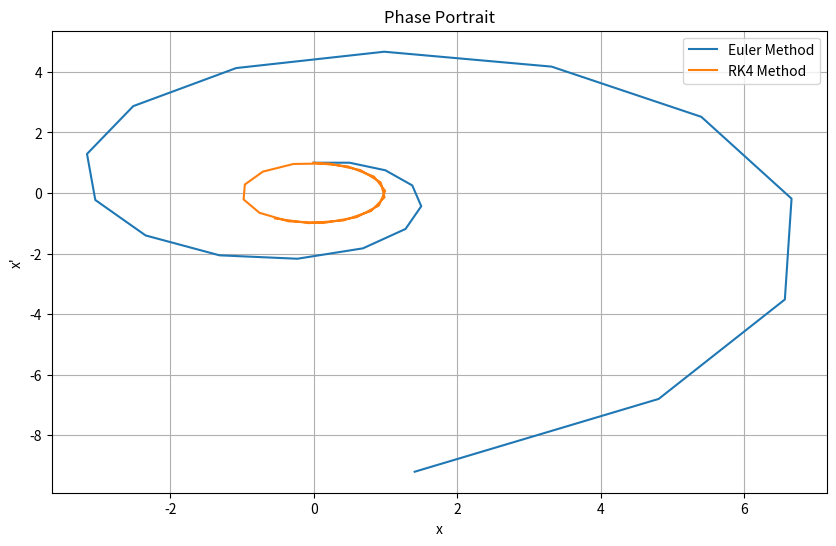

Recreate this plot in Python.
import numpy as np
import matplotlib.pyplot as plt

# The previous definition part has basically not changed and is similar.
# Here x0 is a vector [x0,y0], the return is like [x0, y0] + dt * [y0, -x0] = [x0 + dt*y0, y0 + dt*(-x0)]
def euler_step(f, x0, t0, dt):
    return x0 + dt * f(x0, t0)

def rk4_step(f, x0, t0, dt):
    k1 = dt * f(x0, t0)
    k2 = dt * f(x0 + 0.5 * k1, t0 + 0.5 * dt)
    k3 = dt * f(x0 + 0.5 * k2, t0 + 0.5 * dt)
    k4 = dt * f(x0 + k3, t0 + dt)
    return x0 + (k1 + 2*k2 + 2*k3 + k4) / 6


def solve_to(method, f, x0, t0, t1, dt_max):
    t_values = [t0]
    x_values = [x0]
    t = t0
    x = x0

    while t < t1:
        dt = min(dt_max, t1 - t)
        if method == 'euler':
            x = euler_step(f, x, t, dt)
        elif method == 'rk4':
            x = rk4_step(f, x, t, dt)
        t += dt
        t_values.append(t)
        x_values.append(x)

    return np.array(t_values), np.array(x_values)


# Define the f(x,y,t) where x = [x,y] = [x,x']
def f(x, t):
    dxdt = x[1]  # x' = y
    dydt = -x[0]  # y' = -x
    return np.array([dxdt, dydt])

# Define initial conditions
# Choose a large range of t and a large dt
x0 = np.array([0, 1])  # x(0) = 0, x'(0) = 1, that is x(0) = 0, y(0) = 1
t0 = 0
t1 = 10
dt_max = 0.5

# Solve the system using Euler method
t_euler, x_euler = solve_to('euler', f, x0, t0, t1, dt_max)

# Solve the system using RK4 method
t_rk4, x_rk4 = solve_to('rk4', f, x0, t0, t1, dt_max)

# Plot the results
plt.figure(figsize=(10, 6))
plt.plot(x_euler[:, 0], x_euler[:, 1], label='Euler Method')
plt.plot(x_rk4[:, 0], x_rk4[:, 1], label='RK4 Method')
plt.title('Phase Portrait')
plt.xlabel('x')
plt.ylabel('x\'')
plt.legend()
plt.grid(True)
plt.show()
